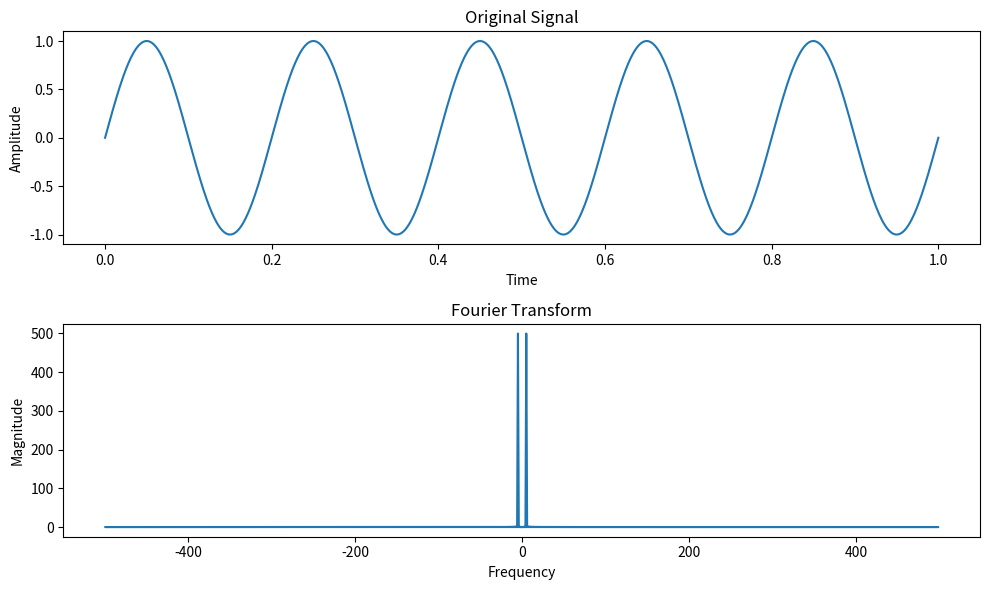

Generate this figure with matplotlib:
print("Starting dependency imports...")
import numpy as np
import matplotlib.pyplot as plt
import scipy.io.wavfile as wavfile
print("Dependencies successfully imported.")


# Create a sample signal
time = np.linspace(0, 1, 1000)  # Time vector
frequency = 5  # Frequency of the signal
sine_wave = np.sin(2 * np.pi * frequency * time)  # Sine wave

# Compute the Fourier transform
Fourier_transform = np.fft.fft(sine_wave)  # Use the Fast Fourier Transform (FFT)

# Calculate the frequencies corresponding to the FFT output
freqs = np.fft.fftfreq(len(sine_wave), time[1] - time[0])

# Plot the original signal and its Fourier transform
plt.figure(figsize=(10, 6))

plt.subplot(2, 1, 1)
plt.plot(time, sine_wave)
plt.title("Original Signal")
plt.xlabel("Time")
plt.ylabel("Amplitude")

plt.subplot(2, 1, 2)
plt.plot(freqs, np.abs(Fourier_transform))
plt.title("Fourier Transform")
plt.xlabel("Frequency")
plt.ylabel("Magnitude")

plt.tight_layout()
plt.show()